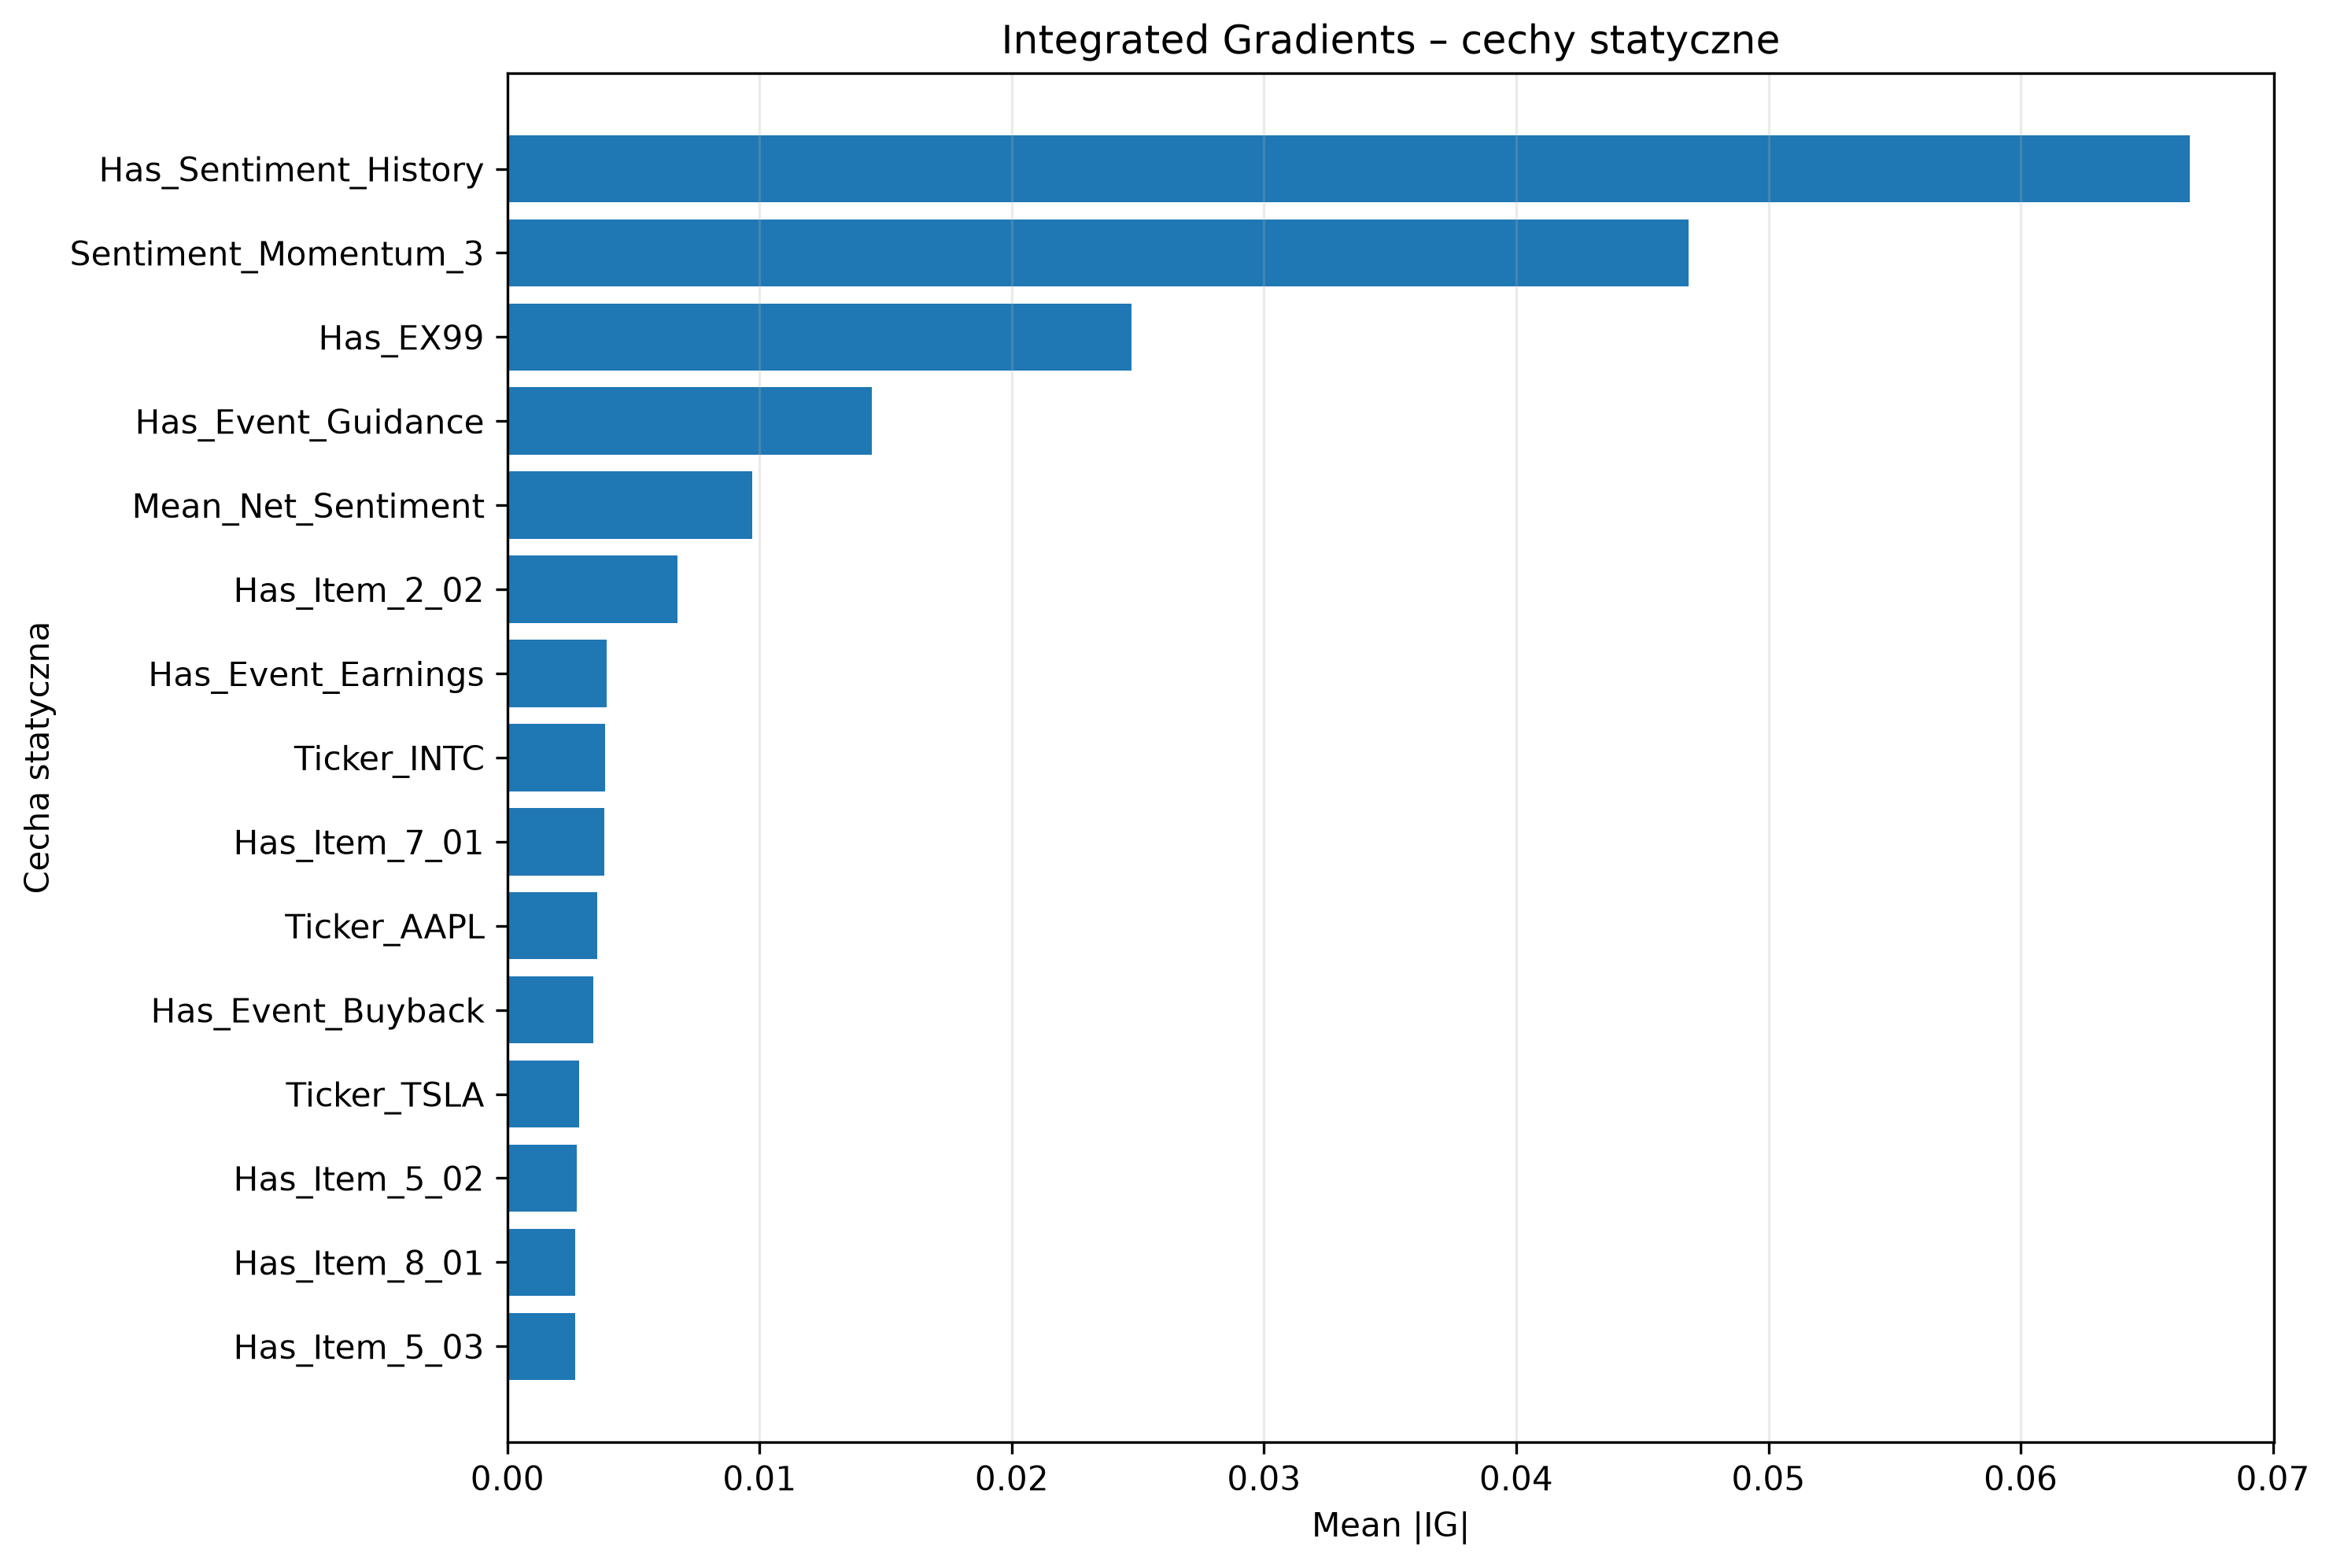

Source data for this figure (header and first rows):
Feature, Mean_Abs_IG, Mean_IG, Positive_Share, Negative_Share
Has_Sentiment_History, 0.06672, -0.06672, 0.0, 1.0
Sentiment_Momentum_3, 0.04682, -0.02971, 0.5, 0.5
Has_EX99, 0.02473, -0.02448, 0.008197, 0.5902
Has_Event_Guidance, 0.01446, -0.01446, 0.0, 0.3525
Mean_Net_Sentiment, 0.009702, -0.006924, 0.2869, 0.7131
Has_Item_2_02, 0.006745, -0.006179, 0.05738, 0.3934
Has_Event_Earnings, 0.00392, -0.00154, 0.1967, 0.3443
Ticker_INTC, 0.003863, -0.00375, 0.01639, 0.123
Has_Item_7_01, 0.003832, 0.003788, 0.1557, 0.008197
Ticker_AAPL, 0.003558, 0.003558, 0.07377, 0.0
Has_Event_Buyback, 0.003405, -0.003405, 0.0, 0.04918
Ticker_TSLA, 0.002838, -0.002838, 0.0, 0.07377
Has_Item_5_02, 0.002745, -0.002487, 0.01639, 0.2049
Has_Item_8_01, 0.002689, -0.002689, 0.0, 0.1885
Has_Item_5_03, 0.002686, 0.002686, 0.04918, 0.0
Ticker_AMD, 0.002661, -0.002661, 0.0, 0.08197
Has_Item_5_07, 0.002602, -0.002602, 0.0, 0.1066
Ticker_ADBE, 0.002434, 0.002434, 0.07377, 0.0
Ticker_MSFT, 0.002034, 0.002034, 0.06557, 0.0
Ticker_NVDA, 0.001852, -0.001852, 0.0, 0.06557
Ticker_META, 0.001388, -0.001296, 0.008197, 0.06557
Ticker_QCOM, 0.001333, 0.001333, 0.08197, 0.0
Has_Item_1_01, 0.001237, -0.0006491, 0.01639, 0.03279
Ticker_GOOGL, 0.001142, -0.001117, 0.008197, 0.07377
Ticker_AVGO, 0.0007393, 0.0007392, 0.06557, 0.008197
Ticker_NFLX, 0.0006993, 0.0006993, 0.04918, 0.0
Ticker_AMZN, 0.0005548, 0.0005394, 0.05738, 0.008197
Has_Item_1_02, 3.7716483e-05, -3.7716483e-05, 0.0, 0.008197
Has_Item_2_03, 3.1539796e-05, -3.1539796e-05, 0.0, 0.008197
Has_Item_2_01, 0.0, 0.0, 0.0, 0.0
